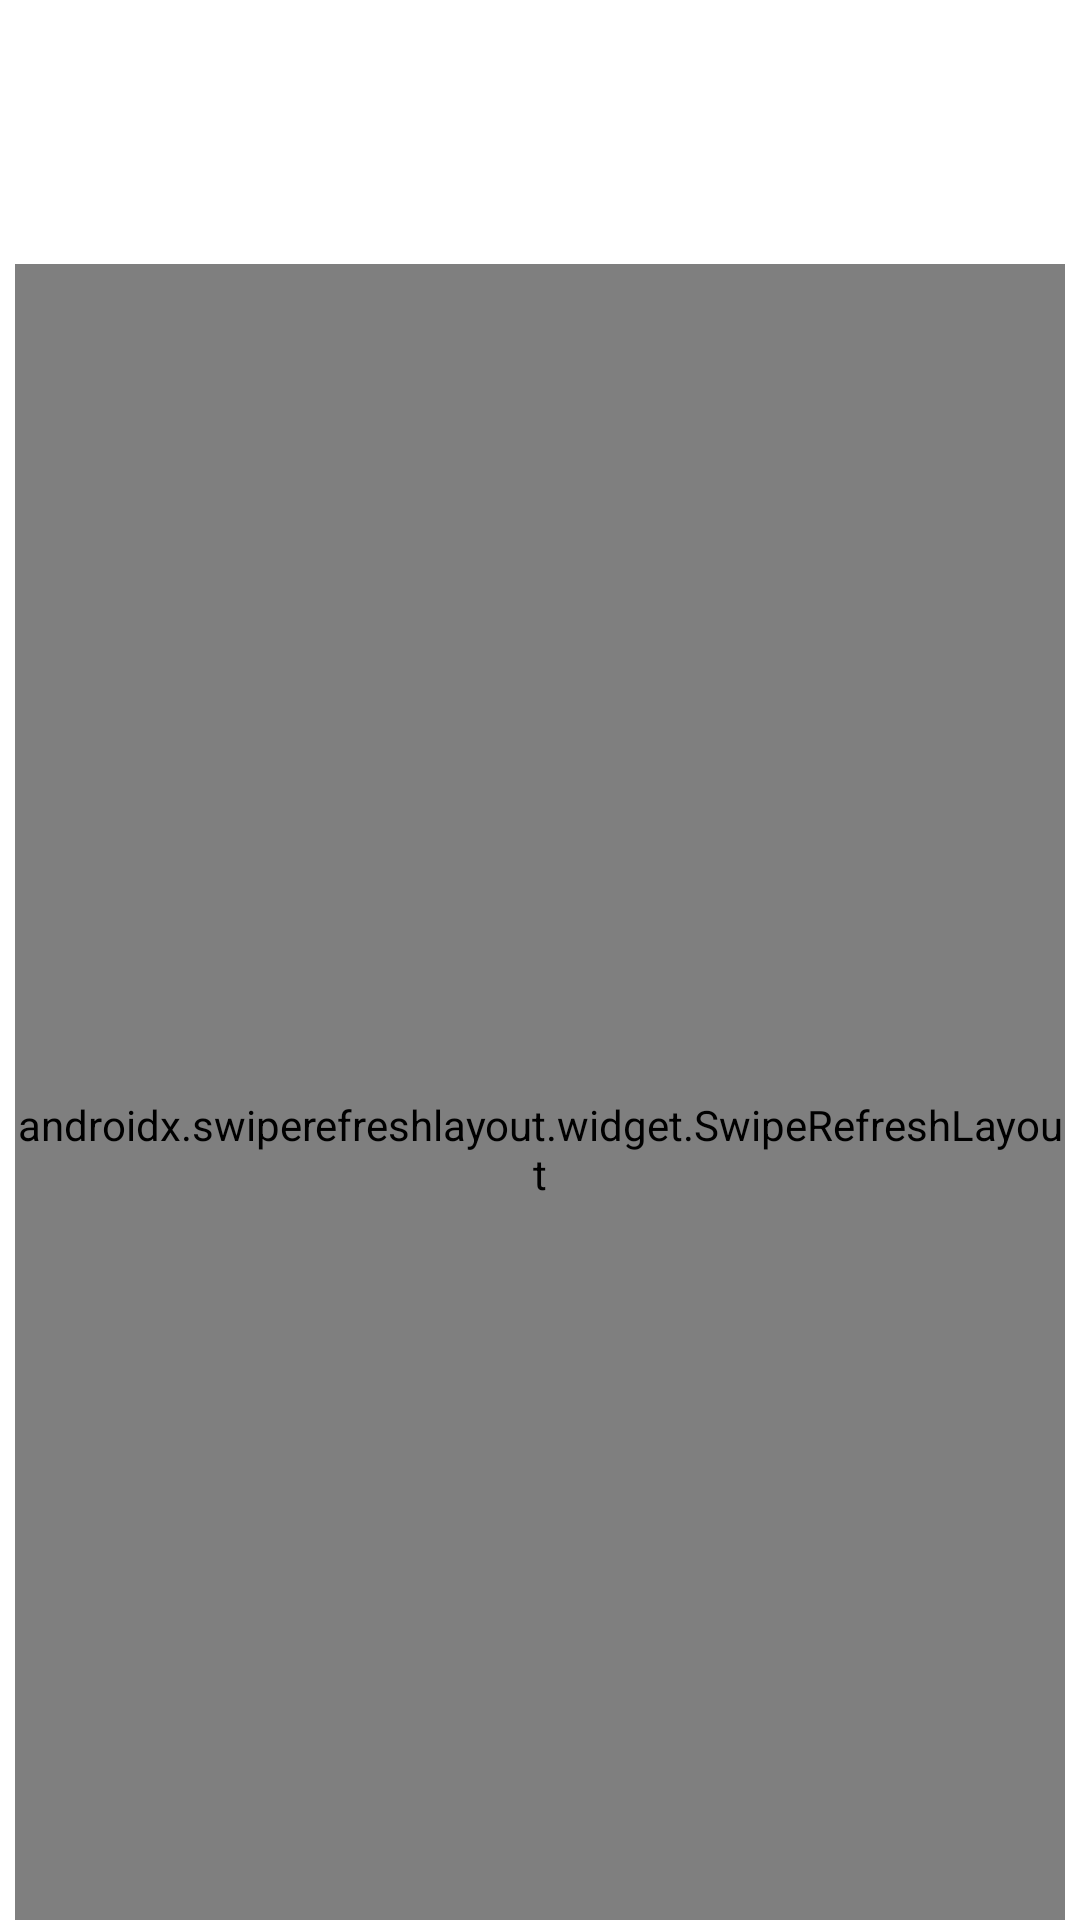

Produce the Android XML layout that renders to this screen, including the resource entries it uses.
<!-- AndroidManifest.xml: application theme Theme.JoinAlong -->
<!-- res/layout/fragment_home_event_list.xml -->
<androidx.constraintlayout.widget.ConstraintLayout xmlns:android="http://schemas.android.com/apk/res/android"
    xmlns:tools="http://schemas.android.com/tools"
    xmlns:app="http://schemas.android.com/apk/res-auto"
    android:layout_width="match_parent"
    android:layout_height="match_parent"
    tools:context="com.joinalongapp.navbar.HomeEventListFragment">

    <androidx.constraintlayout.widget.Guideline
        android:id="@+id/aboveTitleGuideline3"
        android:layout_width="wrap_content"
        android:layout_height="wrap_content"
        android:orientation="horizontal"
        app:layout_constraintGuide_begin="48dp" />

    <androidx.constraintlayout.widget.Guideline
        android:id="@+id/aboveTitleGuideline4"
        android:layout_width="wrap_content"
        android:layout_height="wrap_content"
        android:orientation="horizontal"
        app:layout_constraintGuide_begin="84dp" />

    <androidx.constraintlayout.widget.Guideline
        android:id="@+id/aboveTitleGuideline5"
        android:layout_width="wrap_content"
        android:layout_height="wrap_content"
        android:orientation="horizontal"
        app:layout_constraintGuide_begin="136dp" />

    <androidx.constraintlayout.widget.Guideline
        android:id="@+id/aboveTitleGuideline6"
        android:layout_width="wrap_content"
        android:layout_height="wrap_content"
        android:orientation="horizontal"
        app:layout_constraintGuide_begin="171dp" />

    <androidx.constraintlayout.widget.Guideline
        android:id="@+id/leftMarginGuideline3"
        android:layout_width="wrap_content"
        android:layout_height="wrap_content"
        android:orientation="vertical"
        app:layout_constraintGuide_begin="48dp" />

    <androidx.constraintlayout.widget.Guideline
        android:id="@+id/rightMarginGuideline3"
        android:layout_width="wrap_content"
        android:layout_height="wrap_content"
        android:orientation="vertical"
        app:layout_constraintGuide_begin="362dp" />

    <androidx.constraintlayout.widget.Guideline
        android:id="@+id/guideline9"
        android:layout_width="wrap_content"
        android:layout_height="wrap_content"
        android:orientation="horizontal"
        app:layout_constraintGuide_begin="682dp" />

    <TextView
        android:id="@+id/eventListNoResults"
        android:layout_width="wrap_content"
        android:layout_height="wrap_content"
        android:layout_gravity="center"
        android:text="@string/default_search_no_results"
        android:textColor="?attr/defaultTextColor"
        app:layout_constraintBottom_toBottomOf="parent"
        app:layout_constraintEnd_toEndOf="parent"
        app:layout_constraintStart_toStartOf="parent"
        app:layout_constraintTop_toTopOf="parent" />

    <androidx.swiperefreshlayout.widget.SwipeRefreshLayout
        android:id="@+id/homeEventSwipeRefresh"
        android:layout_width="350dp"
        android:layout_height="590dp"
        android:layout_marginTop="16dp"
        android:fadeScrollbars="true"
        android:scrollbars="vertical"
        app:layout_constraintBottom_toBottomOf="parent"
        app:layout_constraintEnd_toEndOf="parent"
        app:layout_constraintHorizontal_bias="0.494"
        app:layout_constraintStart_toStartOf="parent"
        app:layout_constraintTop_toTopOf="@+id/aboveTitleGuideline4"
        app:layout_constraintVertical_bias="0.245">

        <androidx.recyclerview.widget.RecyclerView
            android:id="@+id/eventListRecyclerView"
            android:layout_width="match_parent"
            android:layout_height="match_parent" />

    </androidx.swiperefreshlayout.widget.SwipeRefreshLayout>


</androidx.constraintlayout.widget.ConstraintLayout>
<!-- resources referenced by this layout -->
<resources>
  <string name="default_search_no_results">No Results Found</string>
  <style name="Theme.JoinAlong" parent="Theme.MaterialComponents.DayNight.DarkActionBar">
          
          <item name="colorPrimary">@color/orange_prim</item>
          <item name="colorPrimaryVariant">@color/orange_prim</item>
          <item name="colorOnPrimary">@color/white</item>
          
          <item name="colorSecondary">@color/orange_light</item>
          <item name="colorSecondaryVariant">@color/orange_light</item>
          <item name="colorOnSecondary">@color/black</item>
          
          <item name="android:statusBarColor" tools:targetApi="l">?attr/colorPrimaryVariant</item>
          
          <item name="windowActionBar">false</item>
          <item name="windowNoTitle">true</item>
          <item name="android:windowFullscreen">true</item>
          <item name="android:windowIsTranslucent">true</item>
  
  
          <item name="backgroundColor">@color/white</item>
          <item name="defaultSubtitleTextColor">@color/light_default_subtitle_color</item>
          <item name="defaultTextColor">@color/black</item>
          <item name="defaultWhiteWhite">@color/white</item>
          <item name="defaultBlackBlack">@color/black</item>
          <item name="chipColor">@color/light_chip_color</item>
          <item name="tabColor">@color/light_tab_color</item>
          <item name="backgroundGradientStartColor">@color/light_gradient_start</item>
          <item name="backgroundGradientCenterColor">@color/light_gradient_center</item>
          <item name="defaultStrokeColor">@color/light_stroke_color</item>
          <item name="buttonColor">@color/light_button_color</item>
          <item name="contrastingGreys">@color/grey</item>
  
      </style>
  <color name="orange_prim">#F44336</color>
  <color name="white">#FFFFFFFF</color>
  <color name="orange_light">#F89790</color>
  <color name="black">#FF000000</color>
  <color name="light_default_subtitle_color">#DD2C00</color>
  <color name="light_chip_color">@color/light_grey</color>
  <color name="light_tab_color">#DD2C00</color>
  <color name="light_gradient_start">#e64a19</color>
  <color name="light_gradient_center">#ffab91</color>
  <color name="light_stroke_color">@color/light_grey</color>
  <color name="light_button_color">#DD2C00</color>
  <color name="grey">#757575</color>
  <color name="light_grey">#EAEAEA</color>
</resources>
